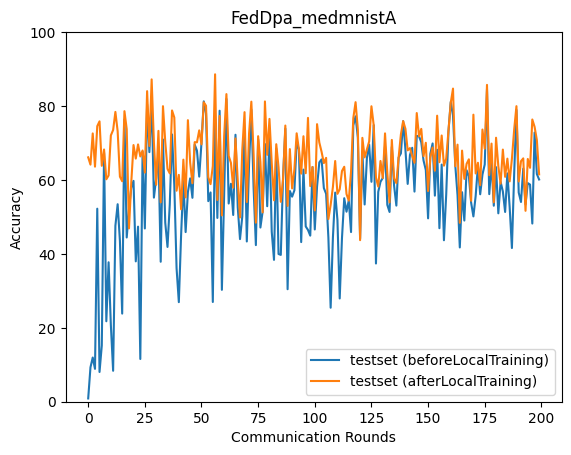

Source data for this figure (header and first rows):
epoch, accuracy_test_before, accuracy_test_after
0, 0.885, 66.12
1, 9.296, 64.15
2, 11.96, 72.59
3, 8.891, 63.6
4, 52.23, 74.56
5, 8.046, 75.86
6, 15.22, 63.83
7, 67.36, 68.24
8, 21.77, 60.19
9, 37.73, 61.21
10, 20.74, 72.05
11, 8.371, 73.52
12, 47.6, 78.41
13, 53.44, 73.17
14, 43.52, 60.89
15, 23.84, 59.65
16, 76.38, 78.61
17, 44.43, 73.76
18, 52.09, 46.89
19, 57.87, 59.29
20, 59.76, 69.44
21, 37.98, 65.78
22, 47.37, 69.62
23, 11.56, 66.36
24, 67.65, 67.98
25, 46.88, 62
26, 80.44, 84.03
27, 67.53, 69.18
28, 81.58, 87.21
29, 55.22, 70.12
30, 60.41, 58.69
31, 67.41, 73.29
32, 37.87, 53.94
33, 70.96, 79.96
34, 48.47, 70.37
35, 41.88, 63
36, 53.39, 61.78
37, 72.31, 78.81
38, 58.58, 76.9
39, 36.14, 57.09
40, 26.94, 61.38
41, 45.06, 52.06
42, 59.7, 65.5
43, 45.9, 55.29
44, 56.72, 76.18
45, 60.43, 64.66
46, 55.17, 59.11
47, 69.58, 70.23
48, 67.93, 70.18
49, 60.9, 73.42
50, 70.1, 69.64
51, 81.27, 81.01
52, 78.01, 80.09
53, 54.27, 60.76
54, 56.62, 58.87
55, 26.98, 63.76
56, 76.43, 88.59
57, 49.73, 54.57
58, 78.73, 77.32
59, 30.27, 50.4
... 140 more rows
